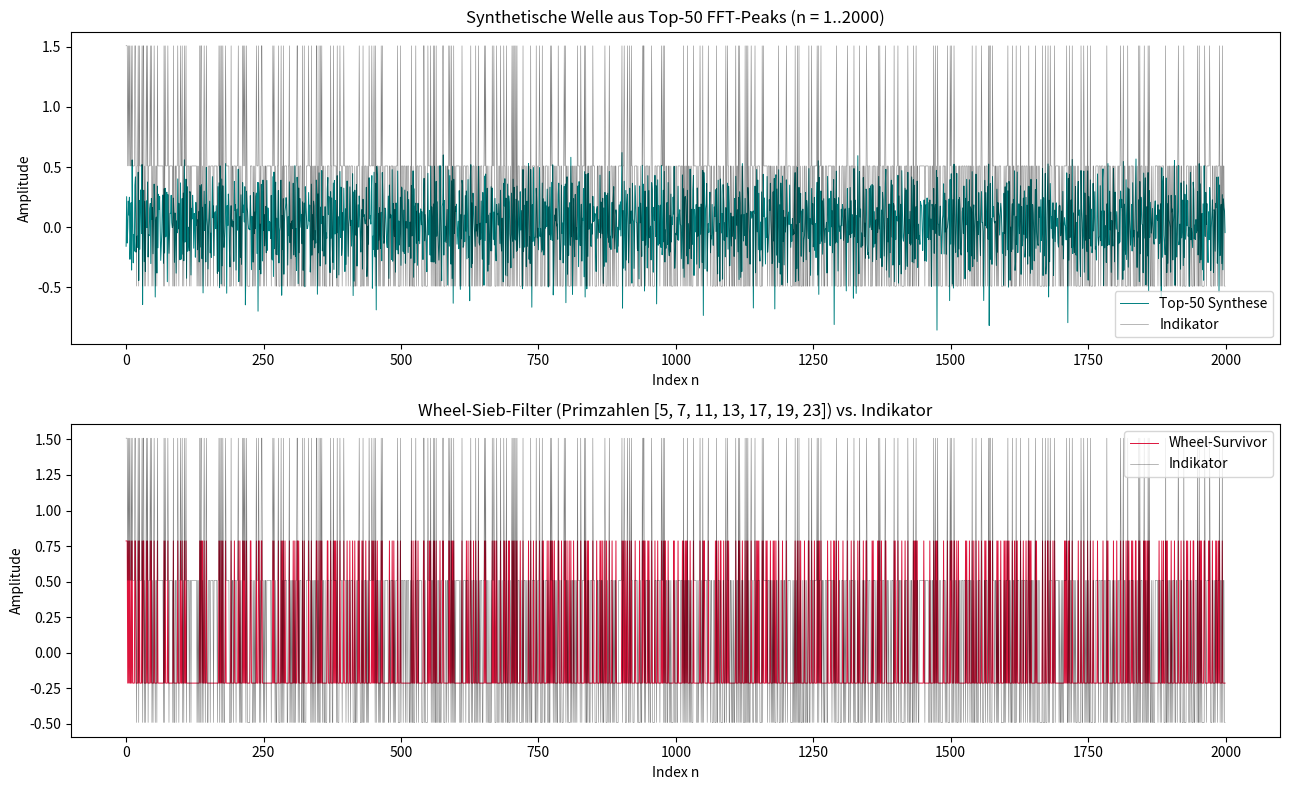

Python code for this plot:
"""
Top-N FFT-Rekonstruktion des Primzahl-Indikators
gegen explizites Wheel-Sieb als Vergleichs-Baseline.

Test-Logik:
  1. FFT der zentrierten Indikator-Folge
  2. Top-N Modi behalten, IFFT -> synthetische Welle
  3. Pearson-Korrelation und Prim-Dichte an Extrempunkten
  4. Wheel-Sieb mit identischen Primzahlen als Baseline
     Wenn beide aehnliche Lifts liefern, sind die FFT-Modi
     im Wesentlichen die Wheel-Harmonischen.
"""
import numpy as np
import matplotlib
matplotlib.use('Agg')
import matplotlib.pyplot as plt
from scipy.signal import find_peaks
from scipy.stats import pearsonr

N_IDX = 100_000

# Sieb-Aufbau (identisch zu dpim_residual_v2.py)
m_plus  = np.zeros(N_IDX + 1, dtype=np.int32)
m_minus = np.zeros(N_IDX + 1, dtype=np.int32)

a = 1
while 6*a*a - 2*a <= N_IDX:
    b = a; n = 6*a*b - a - b
    while n <= N_IDX:
        m_plus[n] += 1; b += 1; n = 6*a*b - a - b
    a += 1

a = 1
while 6*a*a + 2*a <= N_IDX:
    b = a; n = 6*a*b + a + b
    while n <= N_IDX:
        m_plus[n] += 1; b += 1; n = 6*a*b + a + b
    a += 1

a = 1
while 7*a - 1 <= N_IDX:
    b = 1; n = 6*a*b + a - b
    while n <= N_IDX:
        m_minus[n] += 1; b += 1; n = 6*a*b + a - b
    a += 1

is_prime_plus  = (m_plus[1:]  == 0)
is_prime_minus = (m_minus[1:] == 0)
indicator      = is_prime_plus.astype(float) + is_prime_minus.astype(float)
ind_centered   = indicator - indicator.mean()

# FFT
fft   = np.fft.rfft(ind_centered)
power = np.abs(fft) ** 2
freqs = np.fft.rfftfreq(len(ind_centered))

print("=" * 78)
print("REKONSTRUKTION AUS TOP-N FFT-PEAKS")
print("=" * 78)
print(f"Indikator-Laenge: {len(indicator)}")
print(f"Anteil Prim-Indizes (Zufalls-Baseline): {(indicator > 0).mean():.4f}")
print()
print(f"  {'N':>4} | {'Var.erkl.':>10} | {'Pearson r':>10} | "
      f"{'Max->Prim':>10} | {'Min->Prim':>10} | {'Lift':>6}")
print("  " + "-" * 70)

baseline = (indicator > 0).mean()

for N in [5, 10, 20, 50, 100, 200, 500]:
    top_idx = np.argsort(power[1:])[-N:][::-1] + 1
    fft_filtered = np.zeros_like(fft)
    fft_filtered[top_idx] = fft[top_idx]
    synthetic = np.fft.irfft(fft_filtered, n=len(ind_centered))

    r, _ = pearsonr(synthetic, indicator)
    var_explained = np.var(synthetic) / np.var(ind_centered)

    maxima_idx, _ = find_peaks(synthetic)
    minima_idx, _ = find_peaks(-synthetic)
    max_to_prime = (indicator[maxima_idx] > 0).mean() if len(maxima_idx) > 0 else 0
    min_to_prime = (indicator[minima_idx] > 0).mean() if len(minima_idx) > 0 else 0
    lift = max_to_prime / baseline if baseline > 0 else 0

    print(f"  {N:>4} | {var_explained:>9.3f}  | {r:>10.4f} | "
          f"{max_to_prime:>9.2%} | {min_to_prime:>9.2%} | {lift:>5.2f}x")

# Wheel-Baseline
print()
print("=" * 78)
print("BASELINE: EXPLIZITES WHEEL-SIEB")
print("=" * 78)

# Primzahlen aus Top-20-Peaks bestimmen
top20 = np.argsort(power[1:])[-20:][::-1] + 1
small_primes = set()
for i in top20:
    f = freqs[i]
    for p in [5, 7, 11, 13, 17, 19, 23, 29, 31]:
        for k in range(1, p):
            if abs(f - k/p) < 0.001:
                small_primes.add(p)
                break
small_primes = sorted(small_primes)
print(f"Primzahlen in Top-20-Peaks: {small_primes}")

n_arr = np.arange(1, N_IDX + 1)
wheel_survives = np.ones(N_IDX, dtype=bool)
for p in small_primes:
    wheel_survives &= ~(((6*n_arr + 1) % p == 0) & (6*n_arr + 1 != p))
    wheel_survives &= ~(((6*n_arr - 1) % p == 0) & (6*n_arr - 1 != p))

wheel_filter = wheel_survives.astype(float)
r_wheel, _ = pearsonr(wheel_filter, indicator)
prime_density_in  = (indicator[wheel_survives].astype(bool)).mean()
prime_density_out = (indicator[~wheel_survives].astype(bool)).mean() if (~wheel_survives).any() else 0
lift_wheel = prime_density_in / baseline

print(f"Pearson r (Wheel vs. Indikator):     {r_wheel:.4f}")
print(f"Prim-Dichte innerhalb Wheel-Survivor: {prime_density_in:.4f}")
print(f"Prim-Dichte ausserhalb:               {prime_density_out:.4f}")
print(f"Lift durch Wheel:                     {lift_wheel:.2f}x")
print()
print("Interpretation: aehnliche Lifts zwischen FFT-Synthese und Wheel-Sieb")
print("zeigen, dass die Top-Peaks die modularen Harmonischen kleiner Primzahlen sind.")

# Plot
top_N_plot = 50
top_idx = np.argsort(power[1:])[-top_N_plot:][::-1] + 1
fft_filtered = np.zeros_like(fft)
fft_filtered[top_idx] = fft[top_idx]
synthetic = np.fft.irfft(fft_filtered, n=len(ind_centered))

show = 2000
fig, axes = plt.subplots(2, 1, figsize=(13, 8))
axes[0].plot(synthetic[:show], color='teal', lw=0.7, label=f'Top-{top_N_plot} Synthese')
axes[0].plot(ind_centered[:show], color='black', lw=0.4, alpha=0.5, label='Indikator')
axes[0].set_title(f"Synthetische Welle aus Top-{top_N_plot} FFT-Peaks (n = 1..{show})")
axes[0].set_xlabel("Index n"); axes[0].set_ylabel("Amplitude"); axes[0].legend()

axes[1].plot(wheel_filter[:show] - wheel_filter.mean(), color='crimson', lw=0.7,
             label='Wheel-Survivor')
axes[1].plot(ind_centered[:show], color='black', lw=0.4, alpha=0.5, label='Indikator')
axes[1].set_title(f"Wheel-Sieb-Filter (Primzahlen {small_primes}) vs. Indikator")
axes[1].set_xlabel("Index n"); axes[1].set_ylabel("Amplitude"); axes[1].legend()

plt.tight_layout()
plt.savefig('dpim_synthesis.png', dpi=120)
print("\nPlot: dpim_synthesis.png")
